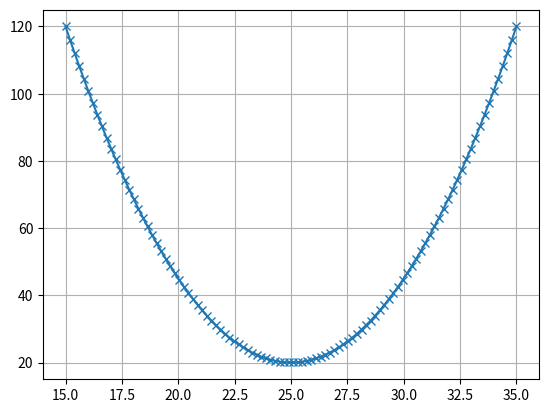

Recreate this plot in Python.
# -*- coding: utf-8 -*-
"""
Created on Thu Sep 12 21:19:23 2019

[redacted]
"""
import numpy as np
import matplotlib.pyplot as plt


# Plot of y = 20 + (x - 25)^2

# Generate a sequence of numbers from 15 to 35 with 100 steps in between
x = np.linspace(15, 35, 100)
# f(x) = (x-25)^2 + 20
y = 20 + (x - 25)**2

plt.grid()
plt.plot(x, y, marker="x")
